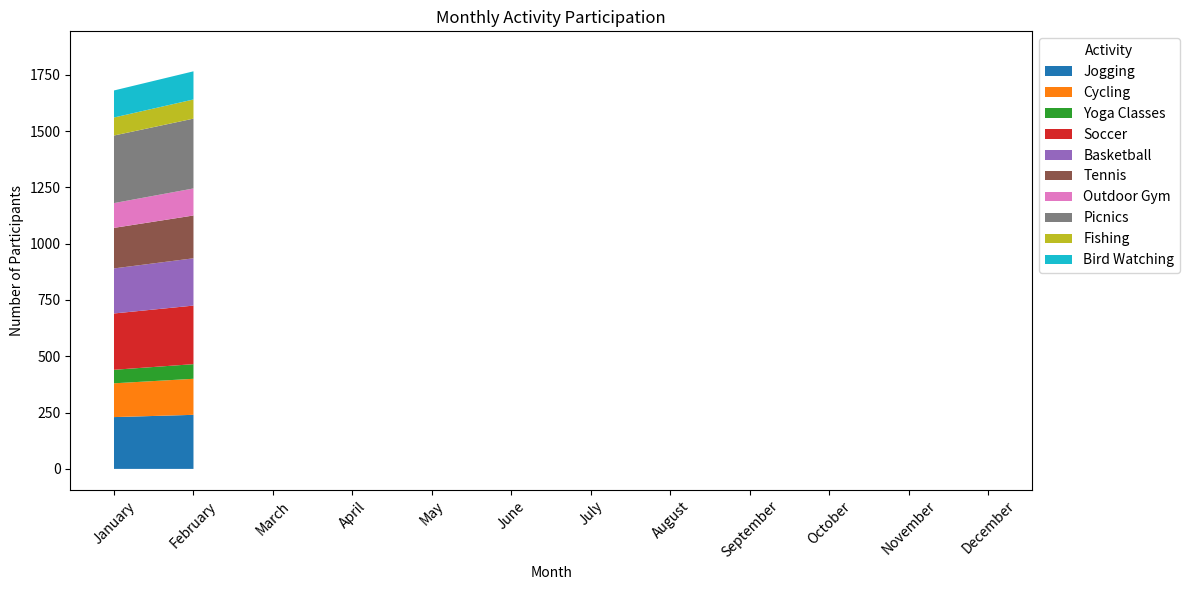

Python code for this plot:

import matplotlib.pyplot as plt
import pandas as pd
import seaborn as sns

# Provided data
data = [
    {'Month': 'January', 'Jogging': 230, 'Cycling': 150, 'Yoga Classes': 60, 'Soccer': 250, 'Basketball': 200, 'Tennis': 180, 'Outdoor Gym': 110, 'Picnics': 300, 'Fishing': 80, 'Bird Watching': 120},
    {'Month': 'February', 'Jogging': 240, 'Cycling': 160, 'Yoga Classes': 65, 'Soccer': 260, 'Basketball': 210, 'Tennis': 190, 'Outdoor Gym': 120, 'Picnics': 310, 'Fishing': 85, 'Bird Watching': 125},
    # ... (remaining data)
    {'Month': 'December', 'Jogging': 250, 'Cycling': 200, 'Yoga Classes': 70, 'Soccer': 260, 'Basketball': 220, 'Tennis': 190, 'Outdoor Gym': 110, 'Picnics': 320, 'Fishing': 90, 'Bird Watching': 140}
]

# Convert to DataFrame
df = pd.DataFrame(data)

# Set the index to the Month column to facilitate plotting
df.set_index('Month', inplace=True)

# Normalize month names to ensure they are plotted in temporal order
months_order = ['January', 'February', 'March', 'April', 'May', 'June', 'July', 'August', 'September', 'October', 'November', 'December']
df = df.reindex(months_order)

# Plotting each activity one on top of the other to create a stacked effect
fig, ax = plt.subplots(figsize=(12, 6))
activities = df.columns  # All columns except 'Month'

# Starting point for the stack
start = [0] * df.shape[0]

for activity in activities:
    ax.fill_between(df.index, start, start + df[activity].values, label=activity)
    # Update starting height for the next stack
    start += df[activity].values

# Customizing the plot
ax.set_title('Monthly Activity Participation')
ax.set_ylabel('Number of Participants')
ax.set_xlabel('Month')
ax.legend(loc='upper left', bbox_to_anchor=(1, 1), title='Activity')
plt.xticks(rotation=45)
plt.tight_layout()

# Show plot with a legend outside the axes
plt.show()
